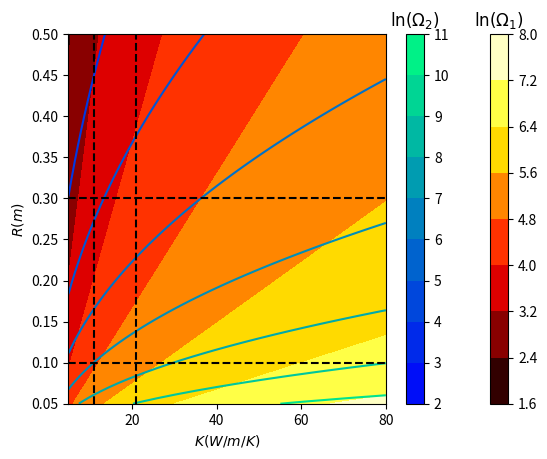

This figure's Python source:
import matplotlib.pyplot as plt
import numpy as np
from mpl_toolkits.mplot3d import Axes3D
from matplotlib import cm

K_min = 11
K_max = 21
R_min = 1e-1
R_max = 3e-1

K_range = [K_min,K_max]
R_range = [R_min,R_max]

n = 100
k = np.linspace(5.0,80.0,num=n)
r = np.linspace(0.05,0.5,num=n)
K,R = np.meshgrid(k,r)
Omega1 = K/R # K constante
Omega2 = K/R**2    # R constante
fig = plt.figure()
surf3 = plt.contourf(K,R,np.log(Omega2[:]),cmap=cm.winter)
surf1 = plt.contourf(K,R,np.log(Omega1[:]),cmap=cm.hot)
surf2 = plt.contour(K,R,np.log(Omega2[:]),cmap=cm.winter)
plt.plot(k,[R_range[0]]*n,linestyle='--',color='black')
plt.plot(k,[R_range[1]]*n,linestyle='--',color='black')
plt.plot([K_range[0]]*n,r,linestyle='--',color='black')
plt.plot([K_range[1]]*n,r,linestyle='--',color='black')
clb1 = fig.colorbar(surf1)
clb2 = fig.colorbar(surf3)
clb1.ax.set_title(r'$\ln(\Omega_1)$')
clb2.ax.set_title(r'$\ln(\Omega_2)$')
plt.xlabel(r'$K (W/m/K)$')
plt.ylabel(r'$R (m)$')
'''
fig = plt.figure()
x = np.linspace(0.05,3.0,num=n)
y = np.linspace(0.05,3.0,num=n)
X,Y = np.meshgrid(x,y)
Z1 = X**2/Y
Z2 = X/Y
surf1 = plt.contourf(X,Y,Z1[:],cmap=cm.hot)
surf3 = plt.contour(X,Y,Z1[:],levels=K_range,colors='gray',linestyles='--')
surf2 = plt.contour(X,Y,Z2[:],cmap=cm.cool)
surf4 = plt.contour(X,Y,Z2[:],levels=R_range,colors='black',linestyles='--')
plt.xlabel('Ω1 = R/K')
plt.ylabel('Ω2 = R^2/K')
plt.title('Isoconductivity / Isolength (log)')
#fig.colorbar(surf1)
#fig.colorbar(surf2)
#surf2 = ax.plot_surface(X,Y,Z2[:],cmap=cm.hot)
'''
plt.show()
